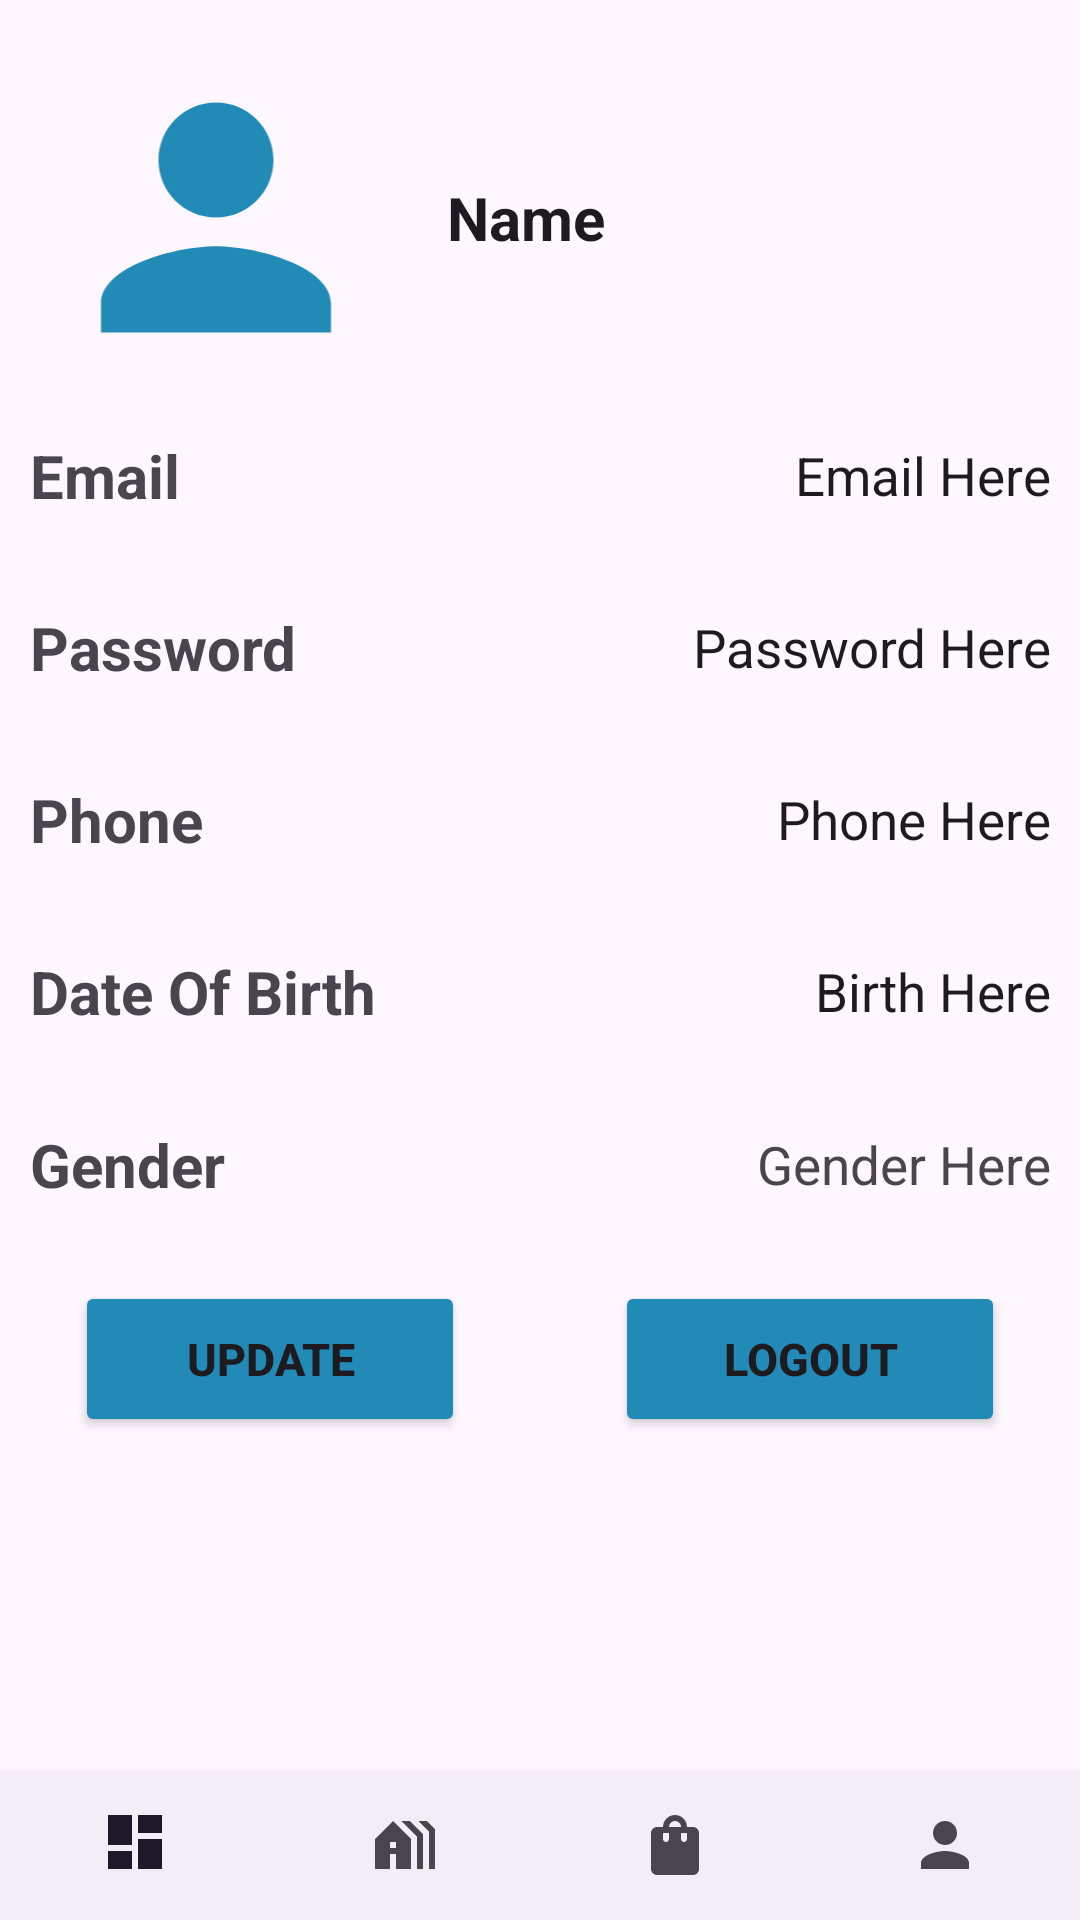

This screen was rendered from an Android layout file. Write that file and the resources it references.
<!-- AndroidManifest.xml: application theme Theme.StudyRoomRentalSystem -->
<!-- res/layout/activity_landlord_profile.xml -->
<?xml version="1.0" encoding="utf-8"?>
<androidx.constraintlayout.widget.ConstraintLayout xmlns:android="http://schemas.android.com/apk/res/android"
    xmlns:app="http://schemas.android.com/apk/res-auto"
    xmlns:tools="http://schemas.android.com/tools"
    android:layout_width="match_parent"
    android:layout_height="match_parent"
    tools:context=".LandlordProfileActivity">

    <LinearLayout
        android:layout_width="match_parent"
        android:layout_height="575dp"
        android:orientation="vertical"
        android:weightSum="10"
        app:layout_constraintBottom_toTopOf="@+id/navigation"
        app:layout_constraintEnd_toEndOf="parent"
        app:layout_constraintStart_toStartOf="parent">

        <LinearLayout
            android:layout_width="match_parent"
            android:layout_height="0dp"
            android:layout_weight="2"
            android:orientation="horizontal"
            android:weightSum="5">

            <ImageView
                android:id="@+id/imgUser"
                android:layout_width="0dp"
                android:layout_height="match_parent"
                android:layout_gravity="center"
                android:layout_weight="2"
                android:background="@drawable/circle_picture"
                android:src="@drawable/person_ic" />

            <EditText
                android:id="@+id/etName"
                android:layout_width="0dp"
                android:layout_height="match_parent"
                android:layout_weight="3"
                android:background="@drawable/edit_text_custom_2"
                android:gravity="center|left"
                android:paddingHorizontal="5dp"
                android:text="Name"
                android:textSize="20sp"
                android:textStyle="bold" />

        </LinearLayout>

        <LinearLayout
            android:layout_width="match_parent"
            android:layout_height="0dp"
            android:layout_weight="1"
            android:orientation="horizontal"
            android:weightSum="5">

            <TextView
                android:layout_width="0dp"
                android:layout_height="match_parent"
                android:layout_weight="2"
                android:gravity="center|left"
                android:paddingHorizontal="10dp"
                android:text="Email"
                android:textSize="20sp"
                android:textStyle="bold" />

            <EditText
                android:id="@+id/etEmail"
                android:layout_width="0dp"
                android:layout_height="match_parent"
                android:layout_weight="3"
                android:background="@drawable/edit_text_custom_2"
                android:gravity="center|right"
                android:inputType="textEmailAddress"
                android:paddingHorizontal="10dp"
                android:text="Email Here"
                android:textSize="17.5sp" />

        </LinearLayout>

        <LinearLayout
            android:layout_width="match_parent"
            android:layout_height="0dp"
            android:layout_weight="1"
            android:orientation="horizontal"
            android:weightSum="5">

            <TextView
                android:layout_width="0dp"
                android:layout_height="match_parent"
                android:layout_weight="2"
                android:gravity="center|left"
                android:paddingHorizontal="10dp"
                android:text="Password"
                android:textSize="20sp"
                android:textStyle="bold" />

            <EditText
                android:id="@+id/etPassword"
                android:layout_width="0dp"
                android:layout_height="match_parent"
                android:layout_weight="3"
                android:background="@drawable/edit_text_custom_2"
                android:gravity="center|right"
                android:paddingHorizontal="10dp"
                android:text="Password Here"
                android:textSize="17.5sp" />

        </LinearLayout>

        <LinearLayout
            android:layout_width="match_parent"
            android:layout_height="0dp"
            android:layout_weight="1"
            android:orientation="horizontal"
            android:weightSum="5">

            <TextView
                android:layout_width="0dp"
                android:layout_height="match_parent"
                android:layout_weight="2"
                android:gravity="center|left"
                android:paddingHorizontal="10dp"
                android:text="Phone"
                android:textSize="20sp"
                android:textStyle="bold" />

            <EditText
                android:id="@+id/etPhone"
                android:layout_width="0dp"
                android:layout_height="match_parent"
                android:layout_weight="3"
                android:background="@drawable/edit_text_custom_2"
                android:gravity="center|right"
                android:inputType="phone"
                android:paddingHorizontal="10dp"
                android:text="Phone Here"
                android:textSize="17.5sp" />

        </LinearLayout>

        <LinearLayout
            android:layout_width="match_parent"
            android:layout_height="0dp"
            android:layout_weight="1"
            android:orientation="horizontal"
            android:weightSum="5">

            <TextView
                android:layout_width="0dp"
                android:layout_height="match_parent"
                android:layout_weight="2"
                android:gravity="center|left"
                android:paddingHorizontal="10dp"
                android:text="Date Of Birth"
                android:textSize="20sp"
                android:textStyle="bold" />

            <EditText
                android:id="@+id/etDob"
                android:layout_width="0dp"
                android:layout_height="match_parent"
                android:layout_weight="3"
                android:background="@drawable/edit_text_custom_2"
                android:gravity="center|right"
                android:inputType="date"
                android:paddingHorizontal="10dp"
                android:text="Birth Here"
                android:textSize="17.5sp" />

        </LinearLayout>

        <LinearLayout
            android:layout_width="match_parent"
            android:layout_height="0dp"
            android:layout_weight="1"
            android:orientation="horizontal"
            android:weightSum="5">

            <TextView
                android:layout_width="0dp"
                android:layout_height="match_parent"
                android:layout_weight="2"
                android:gravity="center|left"
                android:paddingHorizontal="10dp"
                android:text="Gender"
                android:textSize="20sp"
                android:textStyle="bold" />

            <TextView
                android:id="@+id/txtGender"
                android:layout_width="0dp"
                android:layout_height="match_parent"
                android:layout_weight="3"
                android:gravity="center|right"
                android:paddingHorizontal="10dp"
                android:text="Gender Here"
                android:textSize="17.5sp" />

        </LinearLayout>

        <LinearLayout
            android:layout_width="match_parent"
            android:layout_height="0dp"
            android:layout_weight="1.25"
            android:orientation="horizontal"
            android:weightSum="4">

            <Button
                android:id="@+id/btnUpdateProfile"
                android:layout_width="0dp"
                android:layout_height="match_parent"
                android:layout_marginHorizontal="25dp"
                android:layout_marginVertical="10dp"
                android:layout_weight="2"
                android:backgroundTint="#228AB7"
                android:paddingHorizontal="10dp"
                android:text="Update"
                android:textSize="15sp"
                android:textStyle="bold" />

            <Button
                android:id="@+id/btnLogout"
                android:layout_width="0dp"
                android:layout_height="match_parent"
                android:layout_marginHorizontal="25dp"
                android:layout_marginVertical="10dp"
                android:layout_weight="2"
                android:backgroundTint="#228AB7"
                android:paddingHorizontal="10dp"
                android:text="Logout"
                android:textSize="15sp"
                android:textStyle="bold" />

        </LinearLayout>

    </LinearLayout>

    <com.google.android.material.bottomnavigation.BottomNavigationView
        android:id="@+id/navigation"
        android:layout_width="match_parent"
        android:layout_height="50dp"
        app:layout_constraintBottom_toBottomOf="parent"
        app:layout_constraintEnd_toEndOf="parent"
        app:layout_constraintStart_toStartOf="parent"
        app:menu="@menu/landlord_bottom_nav_menu" />


</androidx.constraintlayout.widget.ConstraintLayout>
<!-- resources referenced by this layout -->
<resources>
  <!-- drawable circle_picture (drawable) -->
  <?xml version="1.0" encoding="utf-8"?>
  <shape xmlns:android="http://schemas.android.com/apk/res/android">
      <solid android:color="@android:color/transparent" />
      <corners android:radius="1000dp" />
  </shape>
  <!-- drawable person_ic (drawable) -->
  <vector android:height="24dp" android:tint="#228AB7"
      android:viewportHeight="24" android:viewportWidth="24"
      android:width="24dp" xmlns:android="http://schemas.android.com/apk/res/android">
      <path android:fillColor="@android:color/white" android:pathData="M12,12c2.21,0 4,-1.79 4,-4s-1.79,-4 -4,-4 -4,1.79 -4,4 1.79,4 4,4zM12,14c-2.67,0 -8,1.34 -8,4v2h16v-2c0,-2.66 -5.33,-4 -8,-4z"/>
  </vector>
  <style name="Theme.StudyRoomRentalSystem" parent="Base.Theme.StudyRoomRentalSystem" />
  <style name="Base.Theme.StudyRoomRentalSystem" parent="Theme.Material3.DayNight.NoActionBar">
          
          
      </style>
</resources>
